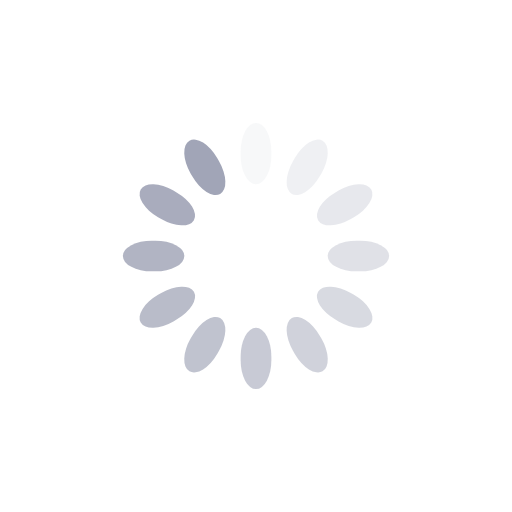
t = 0.00 s
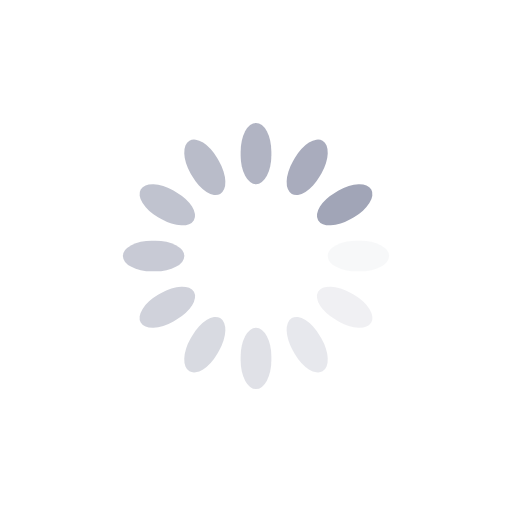
t = 0.32 s
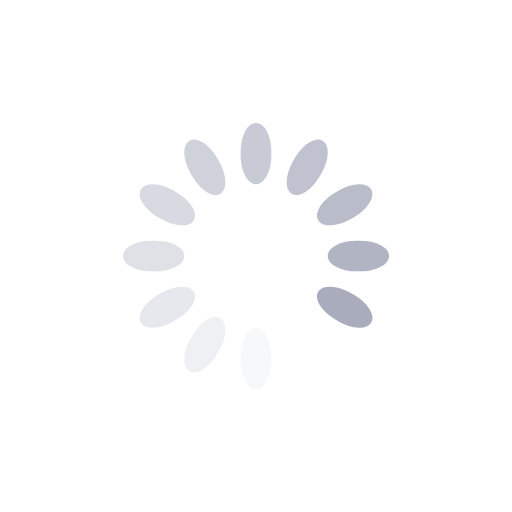
t = 0.64 s
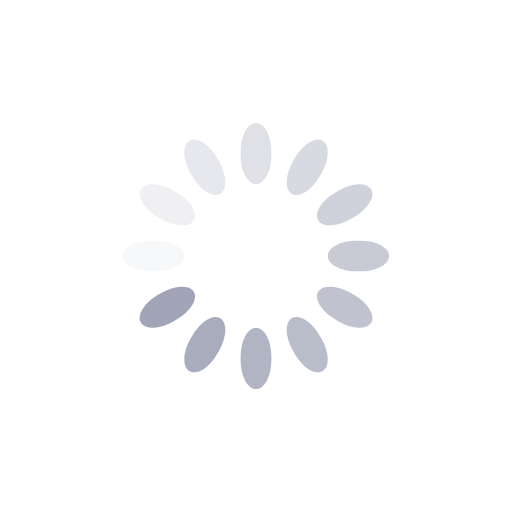
t = 0.96 s

The animated SVG that drew these frames (rendered in a browser with its animation timeline set to each time). Animation: 12 SMIL elements (animate=12); one cycle of 1.28 s, repeats indefinitely.

<?xml version="1.0" encoding="utf-8"?>
<svg xmlns="http://www.w3.org/2000/svg" xmlns:xlink="http://www.w3.org/1999/xlink" style="margin: auto; background: none; display: block; shape-rendering: auto;" width="231px" height="231px" viewBox="0 0 100 100" preserveAspectRatio="xMidYMid">
<g transform="rotate(0 50 50)">
  <rect x="47" y="24" rx="3" ry="5.64" width="6" height="12" fill="#a1a5b7">
    <animate attributeName="opacity" values="1;0" keyTimes="0;1" dur="1.282051282051282s" begin="-1.1752136752136753s" repeatCount="indefinite"></animate>
  </rect>
</g><g transform="rotate(30 50 50)">
  <rect x="47" y="24" rx="3" ry="5.64" width="6" height="12" fill="#a1a5b7">
    <animate attributeName="opacity" values="1;0" keyTimes="0;1" dur="1.282051282051282s" begin="-1.0683760683760684s" repeatCount="indefinite"></animate>
  </rect>
</g><g transform="rotate(60 50 50)">
  <rect x="47" y="24" rx="3" ry="5.64" width="6" height="12" fill="#a1a5b7">
    <animate attributeName="opacity" values="1;0" keyTimes="0;1" dur="1.282051282051282s" begin="-0.9615384615384616s" repeatCount="indefinite"></animate>
  </rect>
</g><g transform="rotate(90 50 50)">
  <rect x="47" y="24" rx="3" ry="5.64" width="6" height="12" fill="#a1a5b7">
    <animate attributeName="opacity" values="1;0" keyTimes="0;1" dur="1.282051282051282s" begin="-0.8547008547008548s" repeatCount="indefinite"></animate>
  </rect>
</g><g transform="rotate(120 50 50)">
  <rect x="47" y="24" rx="3" ry="5.64" width="6" height="12" fill="#a1a5b7">
    <animate attributeName="opacity" values="1;0" keyTimes="0;1" dur="1.282051282051282s" begin="-0.7478632478632479s" repeatCount="indefinite"></animate>
  </rect>
</g><g transform="rotate(150 50 50)">
  <rect x="47" y="24" rx="3" ry="5.64" width="6" height="12" fill="#a1a5b7">
    <animate attributeName="opacity" values="1;0" keyTimes="0;1" dur="1.282051282051282s" begin="-0.6410256410256411s" repeatCount="indefinite"></animate>
  </rect>
</g><g transform="rotate(180 50 50)">
  <rect x="47" y="24" rx="3" ry="5.64" width="6" height="12" fill="#a1a5b7">
    <animate attributeName="opacity" values="1;0" keyTimes="0;1" dur="1.282051282051282s" begin="-0.5341880341880342s" repeatCount="indefinite"></animate>
  </rect>
</g><g transform="rotate(210 50 50)">
  <rect x="47" y="24" rx="3" ry="5.64" width="6" height="12" fill="#a1a5b7">
    <animate attributeName="opacity" values="1;0" keyTimes="0;1" dur="1.282051282051282s" begin="-0.4273504273504274s" repeatCount="indefinite"></animate>
  </rect>
</g><g transform="rotate(240 50 50)">
  <rect x="47" y="24" rx="3" ry="5.64" width="6" height="12" fill="#a1a5b7">
    <animate attributeName="opacity" values="1;0" keyTimes="0;1" dur="1.282051282051282s" begin="-0.32051282051282054s" repeatCount="indefinite"></animate>
  </rect>
</g><g transform="rotate(270 50 50)">
  <rect x="47" y="24" rx="3" ry="5.64" width="6" height="12" fill="#a1a5b7">
    <animate attributeName="opacity" values="1;0" keyTimes="0;1" dur="1.282051282051282s" begin="-0.2136752136752137s" repeatCount="indefinite"></animate>
  </rect>
</g><g transform="rotate(300 50 50)">
  <rect x="47" y="24" rx="3" ry="5.64" width="6" height="12" fill="#a1a5b7">
    <animate attributeName="opacity" values="1;0" keyTimes="0;1" dur="1.282051282051282s" begin="-0.10683760683760685s" repeatCount="indefinite"></animate>
  </rect>
</g><g transform="rotate(330 50 50)">
  <rect x="47" y="24" rx="3" ry="5.64" width="6" height="12" fill="#a1a5b7">
    <animate attributeName="opacity" values="1;0" keyTimes="0;1" dur="1.282051282051282s" begin="0s" repeatCount="indefinite"></animate>
  </rect>
</g>
<!-- [ldio] generated by https://loading.io/ --></svg>